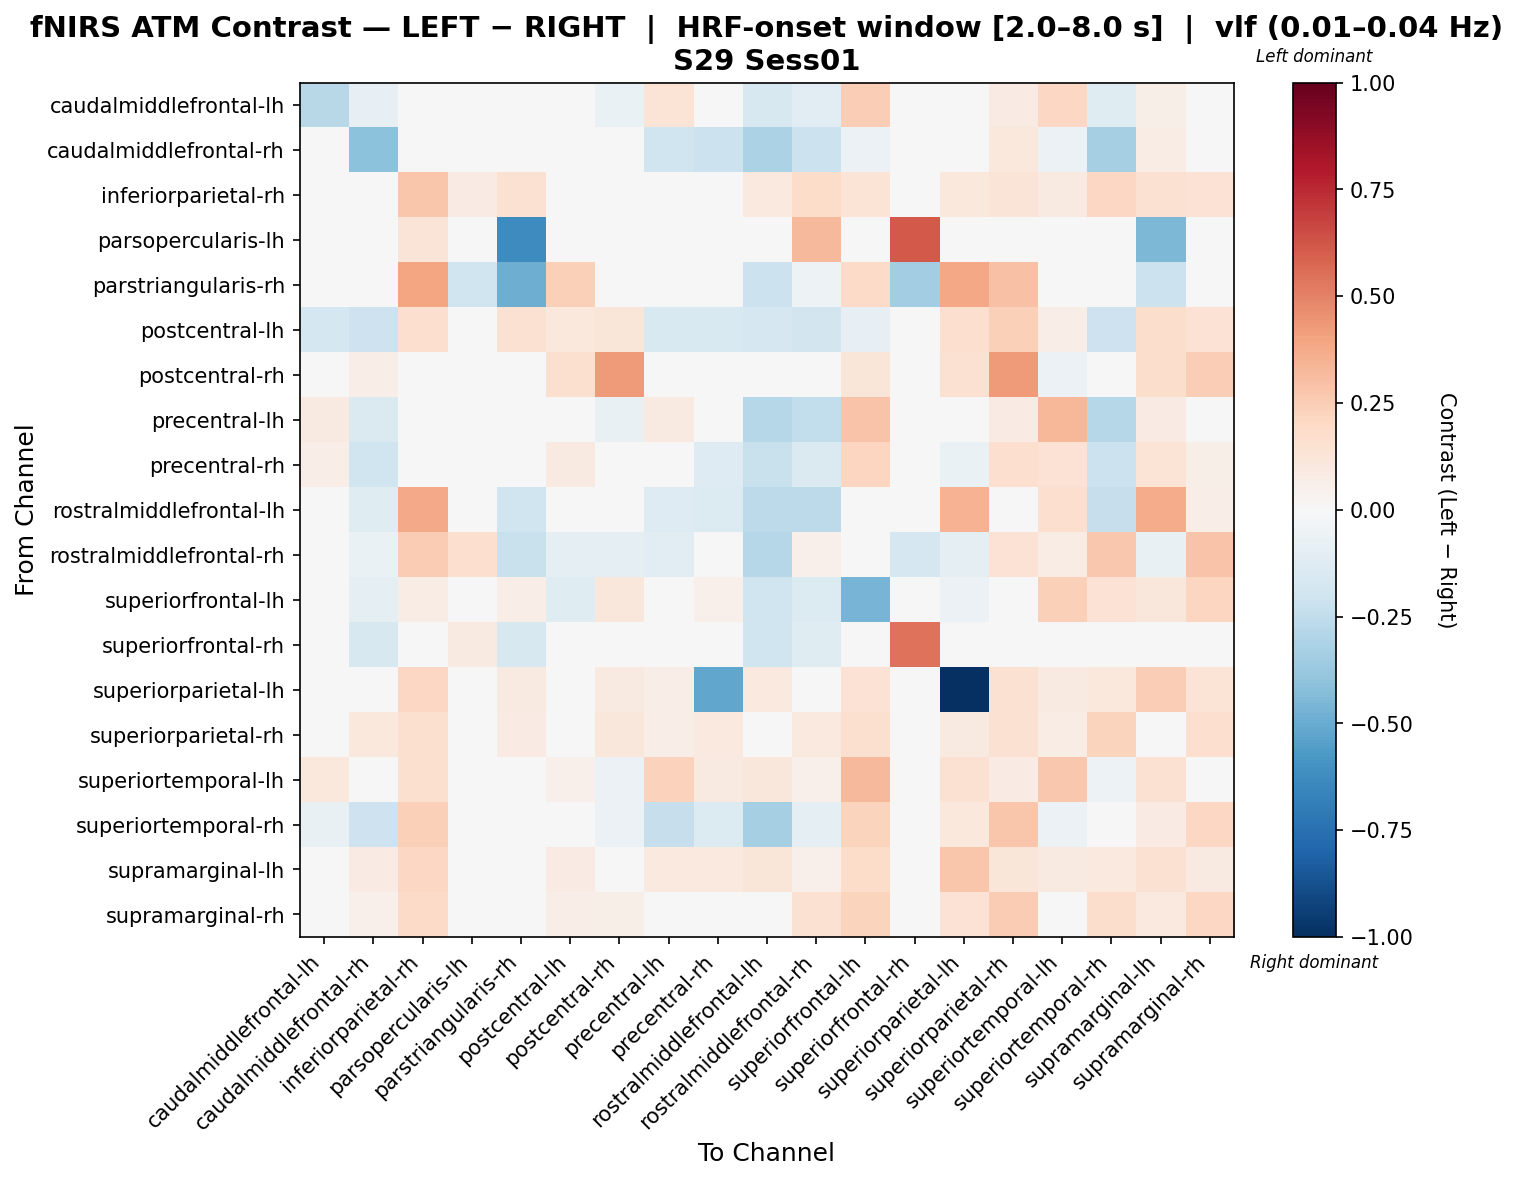

The table this chart was drawn from, first rows:
, caudalmiddlefrontal-lh, caudalmiddlefrontal-rh, inferiorparietal-rh, parsopercularis-lh, parstriangularis-rh, postcentral-lh, postcentral-rh, precentral-lh, precentral-rh, rostralmiddlefrontal-lh, rostralmiddlefrontal-rh, superiorfrontal-lh, superiorfrontal-rh, superiorparietal-lh, superiorparietal-rh, superiortemporal-lh, superiortemporal-rh, supramarginal-lh, supramarginal-rh
caudalmiddlefrontal-lh, -0.2754, -0.0838, 0.03643, 0.01209, 0.01209, 0.008331, -0.06469, 0.1333, -0.004247, -0.1596, -0.1088, 0.2432, 0.0, 0.01568, 0.07874, 0.204, -0.1178, 0.05865, 0.01176
caudalmiddlefrontal-rh, -0.03961, -0.4066, 0.02511, 0.0, 0.0, -0.04523, 0.03261, -0.1972, -0.212, -0.3186, -0.2149, -0.05635, -0.03336, -0.04523, 0.104, -0.05635, -0.3343, 0.07059, -0.007247
inferiorparietal-rh, -0.03105, 0.04123, 0.274, 0.08048, 0.1499, -0.04552, -0.04309, 0.04123, 0.04123, 0.09904, 0.1853, 0.1332, -0.01205, 0.105, 0.1303, 0.0878, 0.2042, 0.1502, 0.1432
parsopercularis-lh, 0.01606, 0.0, 0.1285, -0.003877, -0.6259, 0.0, 0.0, 0.0, 0.0, 0.0, 0.3212, 0.0, 0.6104, 0.0, 0.0, 0.0, 0.0, -0.4464, 0.0
parstriangularis-rh, 0.01366, 0.0, 0.3984, -0.2012, -0.4913, 0.2409, 0.0, 0.0, 0.0, -0.2139, -0.05417, 0.1927, -0.3478, 0.3855, 0.2891, 0.0, 0.0, -0.2119, 0.0
postcentral-lh, -0.1794, -0.206, 0.1649, 0.0, 0.1508, 0.1087, 0.1181, -0.1547, -0.1542, -0.1686, -0.1824, -0.08526, 0.0, 0.1716, 0.2365, 0.06813, -0.2052, 0.1746, 0.1423
postcentral-rh, -0.03422, 0.06696, 0.007067, 0.0, 0.0, 0.1593, 0.4229, -0.006354, 0.0303, 0.01861, 0.0365, 0.1229, 0.0, 0.1525, 0.4281, -0.0584, -0.03422, 0.178, 0.2446
precentral-lh, 0.08995, -0.1415, 0.02796, 0.0, 0.0, 0.02097, -0.076, 0.09056, -0.02083, -0.2889, -0.2455, 0.288, 0.0, 0.04252, 0.08561, 0.3352, -0.2823, 0.08561, -0.01136
precentral-rh, 0.07022, -0.1972, 0.03781, 0.0, 0.0, 0.09013, 0.03156, 0.02484, -0.1308, -0.2194, -0.1468, 0.2183, 0.0, -0.06852, 0.1657, 0.1412, -0.2151, 0.1361, 0.06196
rostralmiddlefrontal-lh, -0.04594, -0.1243, 0.3823, 0.0, -0.1971, 0.04248, 0.006291, -0.1261, -0.1342, -0.2616, -0.2601, -0.01814, -0.02965, 0.3511, 0.04386, 0.1659, -0.2304, 0.3713, 0.06435
rostralmiddlefrontal-rh, 0.0208, -0.06604, 0.252, 0.1679, -0.2259, -0.09326, -0.09326, -0.1055, -0.02662, -0.2829, 0.05061, -0.02662, -0.1652, -0.09326, 0.1412, 0.07195, 0.2696, -0.07727, 0.2818
superiorfrontal-lh, -0.02236, -0.08761, 0.07714, 0.0, 0.06884, -0.1242, 0.1117, 0.02972, 0.0534, -0.1988, -0.1402, -0.4635, 0.0, -0.06198, 0.03947, 0.2422, 0.1452, 0.1157, 0.2153
superiorfrontal-rh, 0.0, -0.1577, 0.0, 0.08899, -0.1577, 0.0, 0.0, 0.0, 0.0, -0.1971, -0.1183, 0.0, 0.5418, 0.0, 0.0, 0.0, 0.0, 0.0, 0.0
superiorparietal-lh, 0.04568, 0.01095, 0.2075, 0.0, 0.08799, 0.004303, 0.08913, 0.06733, -0.52, 0.1004, 0.03357, 0.1433, 0.0, -1.0, 0.1559, 0.08894, 0.1071, 0.2442, 0.1337
superiorparietal-rh, 0.02903, 0.1029, 0.1579, 0.0, 0.07885, 0.03825, 0.117, 0.06897, 0.09422, 0.049, 0.09658, 0.1575, 0.0, 0.09014, 0.151, 0.07397, 0.225, 0.03353, 0.171
superiortemporal-lh, 0.1065, 0.01431, 0.164, 0.0, 0.0, 0.05219, -0.05979, 0.2333, 0.08782, 0.1116, 0.05379, 0.3232, 0.02443, 0.1556, 0.08271, 0.2695, -0.053, 0.1551, 0.01344
superiortemporal-rh, -0.07347, -0.2066, 0.2351, 0.0, 0.0, 0.02264, -0.0555, -0.2276, -0.1396, -0.3288, -0.0998, 0.2204, 0.0, 0.1035, 0.2785, -0.06188, 0.04867, 0.08064, 0.2037
supramarginal-lh, 0.03098, 0.0835, 0.2078, -0.04743, -0.04743, 0.08534, 0.04183, 0.09999, 0.09895, 0.1175, 0.0504, 0.1839, 0.0, 0.2735, 0.1208, 0.09349, 0.09417, 0.1551, 0.09226
supramarginal-rh, 0.006422, 0.05271, 0.1883, 0.0, 0.0, 0.06747, 0.05794, 0.04572, 0.03057, 0.03634, 0.1489, 0.2237, 0.0, 0.1418, 0.2523, 0.007807, 0.1741, 0.09378, 0.2068
